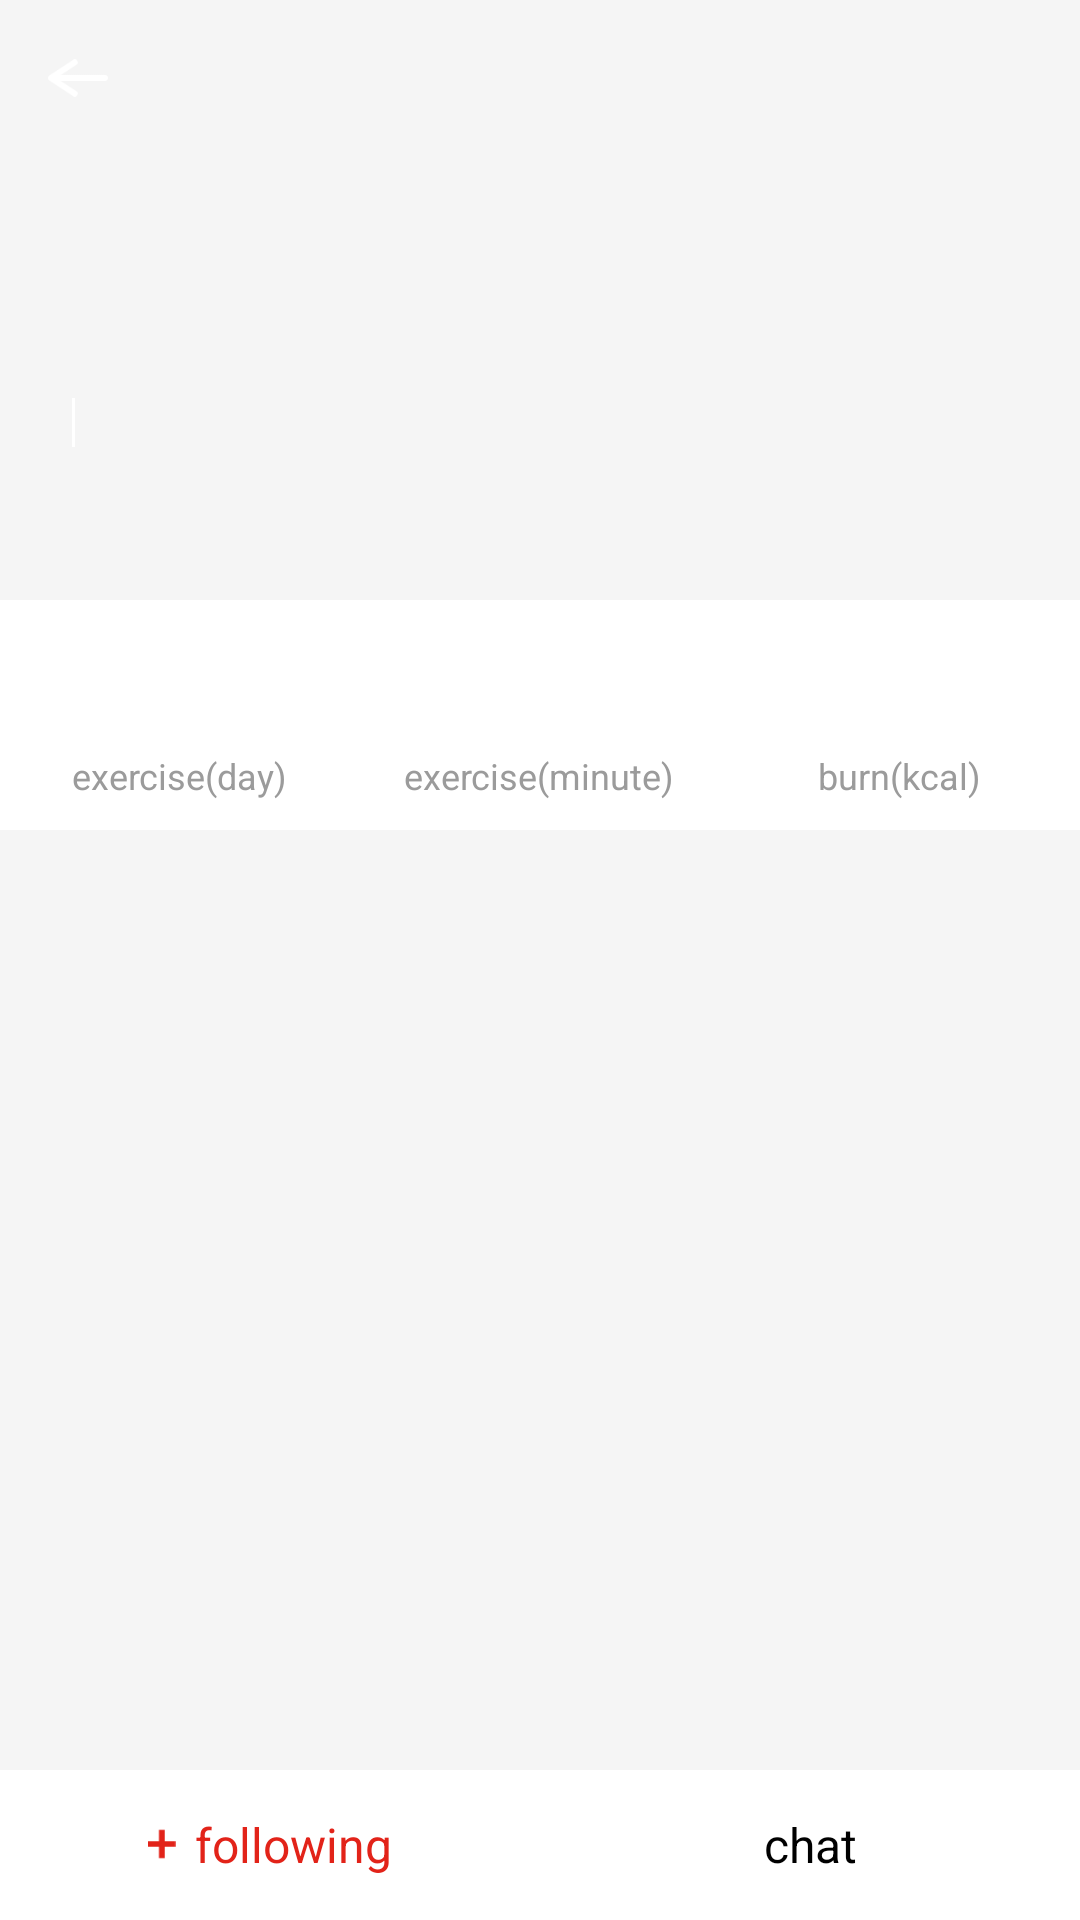

This screen was rendered from an Android layout file. Write that file and the resources it references.
<!-- AndroidManifest.xml: application theme AppTheme -->
<!-- res/layout/activity_user_info.xml -->
<?xml version="1.0" encoding="utf-8"?>
<LinearLayout
    xmlns:android="http://schemas.android.com/apk/res/android" android:layout_width="match_parent"
    android:layout_height="match_parent"
    android:background="@color/colorSecondBg"
    android:orientation="vertical">

    <RelativeLayout
        android:id="@+id/title"
        android:layout_width="match_parent"
        android:layout_height="200dp"
        android:padding="16dp"
        >
    <ImageView
        android:id="@+id/back"
        android:layout_width="20dp"
        android:layout_height="20dp"
        android:src="@drawable/class_detail_back"
        />

        <ImageView
            android:id="@+id/icon"
            android:layout_width="40dp"
            android:layout_height="40dp"
            android:layout_marginTop="16dp"
            android:layout_below="@id/back"
            />

        <TextView
            android:id="@+id/name"
            android:layout_width="wrap_content"
            android:layout_height="wrap_content"
            android:layout_below="@id/icon"
            android:layout_marginTop="6dp"
            android:textColor="@color/colorTitleBackground"
            android:textSize="16sp"
            android:textStyle="bold"
            />

        <TextView
            android:id="@+id/following"
            android:layout_width="wrap_content"
            android:layout_height="wrap_content"
            android:layout_below="@id/name"
            android:layout_marginTop="13dp"
            android:textSize="12sp"
            android:textColor="@color/colorTitleBackground"
            />

        <ImageView
            android:layout_width="1dp"
            android:layout_height="wrap_content"
            android:layout_toRightOf="@id/following"
            android:layout_marginLeft="8dp"
            android:src="@color/colorWhite"
            android:layout_alignTop="@id/following"
            android:layout_alignBottom="@id/following"
            />

        <TextView
            android:id="@+id/follower"
            android:layout_width="wrap_content"
            android:layout_height="wrap_content"
            android:layout_toRightOf="@id/following"
            android:layout_marginLeft="17dp"
            android:layout_alignTop="@id/following"
            android:textSize="12sp"
            android:textColor="@color/colorTitleBackground"
            />

        <TextView
            android:id="@+id/level"
            android:layout_width="wrap_content"
            android:layout_height="wrap_content"
            android:layout_below="@id/following"
            android:layout_marginTop="8dp"
            android:textSize="12sp"
            android:textColor="@color/colorTitleBackground"
            />
    </RelativeLayout>

    <LinearLayout
        android:layout_width="match_parent"
        android:layout_height="wrap_content"
        android:paddingTop="10dp"
        android:paddingBottom="10dp"
        android:orientation="horizontal"
        android:background="@color/colorWhite"
        >
        <LinearLayout
            android:layout_width="0dp"
            android:layout_height="wrap_content"
            android:layout_weight="1"
            android:orientation="vertical"
            android:gravity="center">

            <TextView
                android:id="@+id/day"
                android:layout_width="wrap_content"
                android:layout_height="wrap_content"
                android:textSize="24sp"
                android:textColor="@color/colorBlack"
                android:textStyle="bold"
                />

            <TextView
                android:layout_width="wrap_content"
                android:layout_height="wrap_content"
                android:layout_marginTop="8dp"
                android:textSize="12sp"
                android:textColor="@color/colorSmallFont"
                android:text="@string/exercise_day"
                />

        </LinearLayout>

        <LinearLayout
            android:layout_width="0dp"
            android:layout_height="wrap_content"
            android:layout_weight="1"
            android:orientation="vertical"
            android:gravity="center">

            <TextView
                android:id="@+id/min"
                android:layout_width="wrap_content"
                android:layout_height="wrap_content"
                android:textSize="24sp"
                android:textColor="@color/colorBlack"
                android:textStyle="bold"
                />

            <TextView
                android:layout_width="wrap_content"
                android:layout_height="wrap_content"
                android:layout_marginTop="8dp"
                android:textSize="12sp"
                android:textColor="@color/colorSmallFont"
                android:text="@string/exercise_min"
                />

        </LinearLayout>

        <LinearLayout
            android:layout_width="0dp"
            android:layout_height="wrap_content"
            android:layout_weight="1"
            android:orientation="vertical"
            android:gravity="center">

            <TextView
                android:id="@+id/burn"
                android:layout_width="wrap_content"
                android:layout_height="wrap_content"
                android:textSize="24sp"
                android:textColor="@color/colorBlack"
                android:textStyle="bold"
                />

            <TextView
                android:layout_width="wrap_content"
                android:layout_height="wrap_content"
                android:layout_marginTop="8dp"
                android:textSize="12sp"
                android:textColor="@color/colorSmallFont"
                android:text="@string/burn_calories"
                />
        </LinearLayout>
    </LinearLayout>

    <ListView
        android:id="@+id/listview"
        android:layout_width="match_parent"
        android:layout_height="0dp"
        android:layout_weight="1"
        android:divider="@null"
        android:layout_marginTop="8dp"
        android:layout_marginBottom="1dp"
        android:dividerHeight="8dp"
        />

    <LinearLayout
        android:layout_width="match_parent"
        android:layout_height="50dp"
        android:orientation="horizontal"
        android:gravity="center"
        android:background="@color/colorWhite">

        <LinearLayout
            android:id="@+id/add_to_following"
            android:layout_width="0dp"
            android:layout_height="wrap_content"
            android:layout_weight="1"
            android:gravity="center">

            <ImageView
                android:layout_width="10dp"
                android:layout_height="10dp"
                android:src="@drawable/add_to_following"
                />

            <TextView
                android:layout_width="wrap_content"
                android:layout_height="wrap_content"
                android:layout_marginLeft="6dp"
                android:textSize="16sp"
                android:textColor="@color/colorUpTabSelect"
                android:text="@string/following"
                />

        </LinearLayout>

        <TextView
            android:id="@+id/chat"
            android:layout_width="0dp"
            android:layout_height="wrap_content"
            android:layout_weight="1"
            android:gravity="center"
            android:textSize="16sp"
            android:textColor="@color/colorBlack"
            android:text="@string/chat"
            />

    </LinearLayout>
</LinearLayout>
<!-- resources referenced by this layout -->
<resources>
  <color name="colorBlack">#000000</color>
  <color name="colorSecondBg">#f5f5f5</color>
  <color name="colorSmallFont">#9b9b9b</color>
  <color name="colorTitleBackground">#EDEDED</color>
  <color name="colorUpTabSelect">#e22319</color>
  <color name="colorWhite">#FFFFFF</color>
  <!-- drawable add_to_following: png bitmap (drawable, 1000 bytes) -->
  <!-- drawable class_detail_back: png bitmap (drawable, 1699 bytes) -->
  <string name="burn_calories">burn(kcal)</string>
  <string name="chat">chat</string>
  <string name="exercise_day">exercise(day)</string>
  <string name="exercise_min">exercise(minute)</string>
  <string name="following">following</string>
  <style name="AppTheme" parent="Theme.AppCompat.Light.NoActionBar">
          
          <item name="colorPrimary">@color/colorPrimary</item>
          <item name="colorPrimaryDark">@color/colorPrimaryDark</item>
          <item name="colorAccent">@color/colorAccent</item>
      </style>
  <color name="colorPrimary">#3F51B5</color>
  <color name="colorPrimaryDark">#303F9F</color>
  <color name="colorAccent">#FF4081</color>
</resources>
